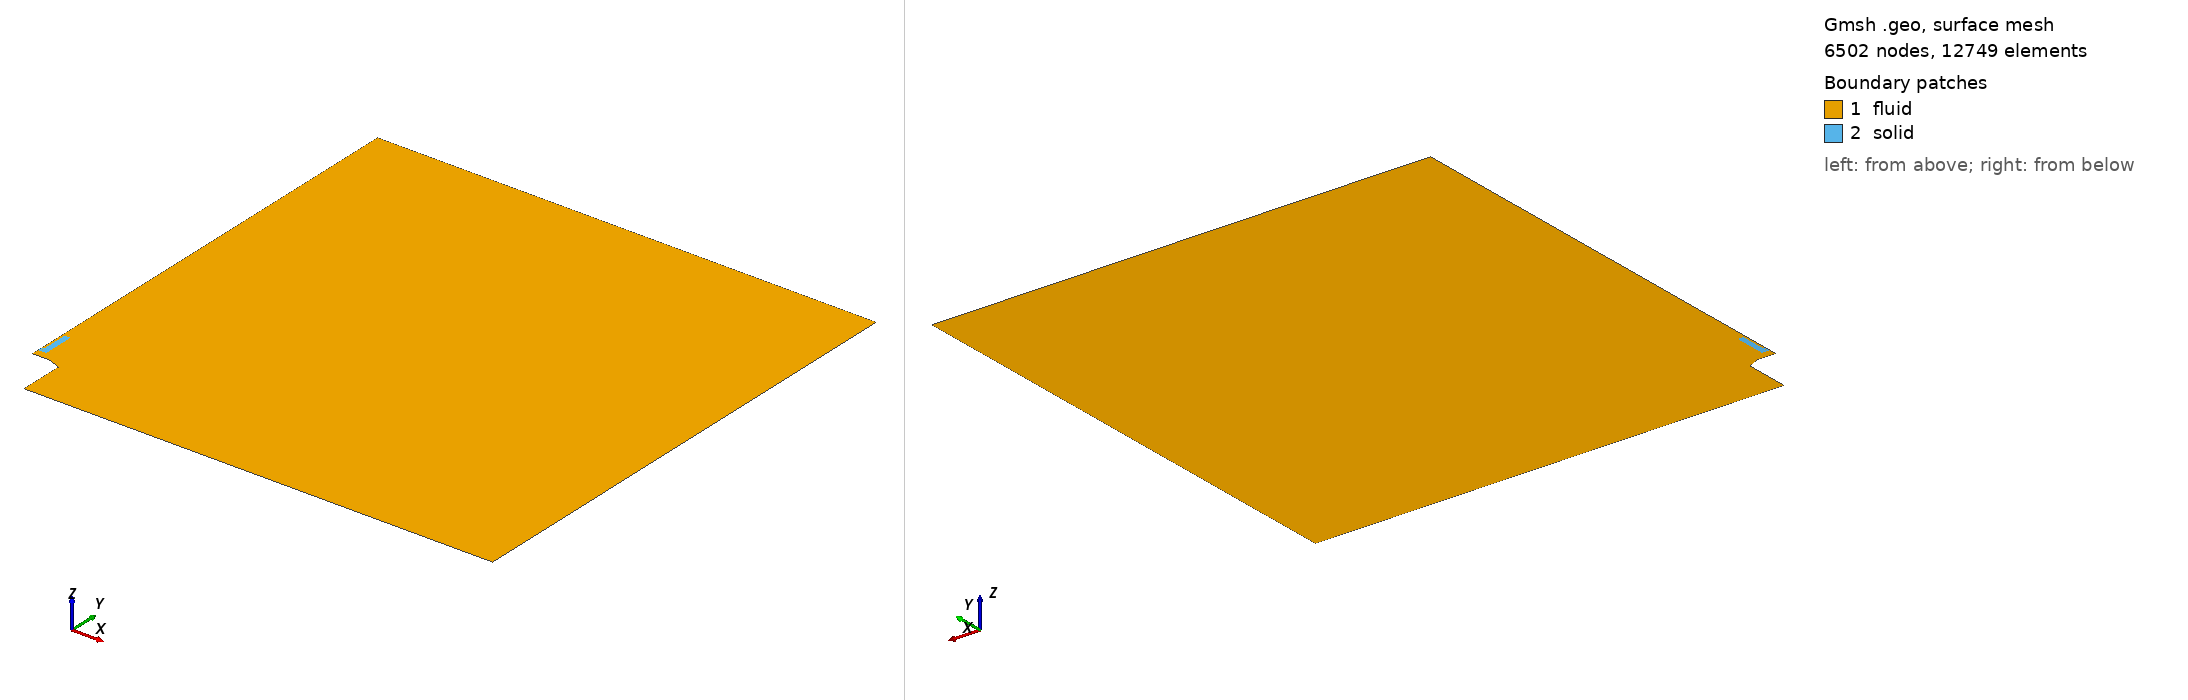

Gmsh geometry script, surface-meshed: 6502 nodes, 12749 surface elements. Boundary patches (legend numbers): 1 fluid, 2 solid. Left view from above one corner, right view from below the opposite corner. Legend entries are the model's physical surfaces. The drawing asked Gmsh for element sizes between 1% and 20% of the model's largest extent; the script's own settings can give other sizes.

=== mesh_v2_15mm_010um_heatProbe_coarse.geo (drawn) ===
clF = 0.001600*4.0000;
clB = 0.000800*2.0;
clM = 0.000800*2.0;
clS = 0.000600*1.4142;
cl0 = 0.007200*2.0;
cl1 = 0.024000*2.0;
cl2 = 0.072000*2.0;

radius = 1.0;

int_radius = 2.38*25.4/2000;
ext_radius = 2.89*25.4/2000;
burner_base_radius = 4.725*25.4/2000;

burner_height = 0.10;
flame_dist = 0.0025;

mat_location = burner_height + 0.015;  //arbitrary value
mat_wide = 0.5*1.25*25.4/1000;
mat_thick = 0.75*25.4/1000;
insulator = 1.00*25.4/1000 + mat_thick;
insulator_wide = 0.5*1.00*25.4/1000;
mat_holder = 1.75*25.4/1000 + mat_thick;
mat_BL_layer_x = 0.0030;
mat_BL_layer_y = 0.0030;


Point(2) = {ext_radius, burner_height, 0.0, 0.000200};
Point(3) = {int_radius, burner_height, 0.0, 1.0};
Point(4) = {mat_wide + mat_BL_layer_x, burner_height, 0.0, 1.0};
Point(5) = {               0., burner_height, 0.0, 1.0};

delta = (mat_location - mat_BL_layer_y - burner_height - flame_dist);
flame_pos = burner_height + flame_dist;

/*Point( 8) = {     0.0,        flame_pos + 0.33*delta, 0.,     clS};*/
/*Point( 9) = {     0.0,        flame_pos + 0.66*delta, 0.,     clS};*/
Point(10) = {     0.0, mat_location - mat_BL_layer_y, 0.,     clS};
Point(11) = {     0.0, mat_location                 , 0., 0.7*clS};
Point(12) = {mat_wide, mat_location                 , 0.,     1.0};
Point(13) = {mat_wide,      mat_location + mat_thick, 0.,     1.0};
Point(14) = {mat_wide,      mat_location + insulator, 0.,     1.0};

Point(15) = {mat_wide,                  mat_location + 1.*mat_holder, 0., 1.};
Point(16) = {     0.0,                  mat_location + 1.*mat_holder, 0., clM};
Point(17) = {     0.0, mat_BL_layer_y + mat_location + 1.*mat_holder, 0., 2.0*clS};
/*Point(18) = {     0.0,                          burner_height + 0.55, 0., 6.*clF};*/

Point(20) = {              0.00, radius, 0., 0.20*cl2};
/*Point(21) = {              0.25, radius, 0.,      1.0};*/
Point(22) = {            radius, radius, 0.,      cl2};
Point(24) = {            radius,     0., 0.,      cl2};
Point(25) = {burner_base_radius,     0., 0., 6.66*clB};

aux = 0.5*(burner_base_radius + ext_radius);
Point(26) = {burner_base_radius, burner_height-0.0110, 0.0, clB};
Point(27) = {               aux, burner_height-0.0055, 0.0, clB};

offset = 0.0;
Point(28) = {       burner_base_radius, burner_height + flame_dist, 0., 1.0};
Point(29) = {                      aux, burner_height + flame_dist, 0., 1.0};
Point(30) = {      ext_radius + offset, burner_height + flame_dist, 0., 1.0};
Point(31) = {               int_radius, burner_height + flame_dist, 0., 1.0};
Point(32) = {mat_wide + mat_BL_layer_x, burner_height + flame_dist, 0., 1.0};
Point(33) = {                       0., burner_height + flame_dist, 0., clS};


Point(41) = {mat_wide + mat_BL_layer_x,            - mat_BL_layer_y + mat_location, 0., 1.};
Point(43) = {mat_wide + mat_BL_layer_x,                   mat_thick + mat_location, 0., 1.};
Point(44) = {mat_wide + mat_BL_layer_x,                   insulator + mat_location, 0., 1.};
Point(45) = {mat_wide + mat_BL_layer_x, mat_holder + mat_BL_layer_y + mat_location, 0., 1.};


x1 = 0.0;
y1 = 0.4*25.4/1000;
Point(51) = {  x1, mat_location + y1, 0., clM/2.0};

x2 = 0.3*25.4/2000;
y2 = 0.4*25.4/1000;
Point(52) = {  x2, mat_location + y2, 0., clM/2.0};

x3 = 0.3*25.4/2000;
y3 = 0.05*25.4/1000;
Point(53) = {  x3, mat_location + y3, 0., clM/2.0};

x4 = 0.35*25.4/2000;
y4 = 0.05*25.4/1000;
Point(54) = {  x4, mat_location + y4, 0., clM/2.0};

x5 = 0.35*25.4/2000;
Point(55) = {  x5, mat_location + mat_holder, 0., 2*clM/2.0};

x6 = 0.35*25.4/2000;
Point(56) = {  x6, mat_location + mat_holder + mat_BL_layer_y, 0., clM/2.0};


Line( 1) = {2, 3};
Line( 2) = {3, 4};
Line( 3) = {3, 31};
Line( 4) = {4, 32};
Line( 5) = {4, 5};
Line( 6) = {5, 33};

Line(10) = {26, 28};
Line(11) = {28, 29};
Line(12) = {29, 30};
Line(13) = {27, 29};
Line(14) = {26, 27};
Line(15) = {27,  2};
Line(16) = { 2, 30};
Line(17) = {30, 31};
Line(18) = {31, 32};
Line(19) = {32, 33};

/*Line(20) = {33,  8};*/
/*Line(21) = { 8,  9};*/
Line(22) = {33, 10};
Line(23) = {10, 41};
Line(26) = {41, 43};
Line(27) = {43, 44};
Line(28) = {44, 45};
Line(29) = {45, 56};
Line(30) = {56, 17};
Line(31) = {17, 20};

Line(41) = {20, 22};
Line(42) = {22, 24};
Line(43) = {24, 25};
Line(44) = {25, 26};

Line(50) = {10, 11};
Line(51) = {11, 12};
Line(52) = {12, 41};
Line(53) = {13, 43};
Line(54) = {12, 13};
Line(55) = {13, 14};
Line(56) = {14, 15};
Line(57) = {15, 55};
Line(58) = {45, 15};
Line(59) = {16, 17};
Line(60) = {44, 14};

Line(61) = {11, 51};
Line(62) = {51, 52};
Line(63) = {52, 53};
Line(64) = {53, 54};
Line(65) = {54, 55};
Line(66) = {55, 56};
Line(67) = {55, 16};
Line(68) = {16, 51};

/*horizontal*/
Transfinite Line {  1} = 10 Using Bump 0.75;
Transfinite Line { 17} = 10 Using Bump 0.75;
Transfinite Line {  2} = 18 Using Progression 1.02;
Transfinite Line { 18} = 18 Using Progression 1.02;

Transfinite Line {- 5} = 26 Using Progression 1.00;
Transfinite Line {-19} = 26 Using Progression 1.00;
Transfinite Line { 23} = 26 Using Progression 1.00;
Transfinite Line {-51} = 26 Using Progression 1.00;

Transfinite Line { 26} = 18 Using Progression 1.052;
Transfinite Line { 54} = 18 Using Progression 1.075;

/*vertical*/
Transfinite Line {  3} = 35 Using Progression 1.1;
Transfinite Line { 16} = 35 Using Progression 1.1;
Transfinite Line {  4} = 35 Using Progression 1.1;
Transfinite Line {  6} = 35 Using Progression 1.1;
Transfinite Line { 13} = 35 Using Progression 1.0;
Transfinite Line { 10} = 35 Using Progression 1.0;

/*burner*/
Transfinite Line {-15} = 15 Using Progression 1.04;
Transfinite Line {-12} = 15 Using Progression 1.04;
Transfinite Line { 14} = 11 Using Progression 1.00;
Transfinite Line { 11} = 11 Using Progression 1.00;

/*material*/
Transfinite Line {-50} = 10 Using Progression 1.100;
Transfinite Line { 52} = 10 Using Progression 1.100;
Transfinite Line { 53} = 10 Using Progression 1.100;
Transfinite Line {-58} = 10 Using Progression 1.100;
Transfinite Line {-60} = 10 Using Progression 1.100;
Transfinite Line { 66} = 10 Using Progression 1.100;
Transfinite Line { 59} = 10 Using Progression 1.100;

Transfinite Line { 67} = 3 Using Progression 1.020;
Transfinite Line { 30} = 3 Using Progression 1.020;
/*Transfinite Line { 66} = 31 Using Progression 1.033;*/

Transfinite Line { 27} = 11 Using Progression 1.02;
Transfinite Line { 55} = 11 Using Progression 1.02;

Transfinite Line {-28} = 9 Using Progression 1.005;
Transfinite Line {-56} = 9 Using Progression 1.02;

Transfinite Line { 57} = 8 Using Progression 1.00;
Transfinite Line {-29} = 8 Using Progression 1.027;

Line Loop(40) = {10:12,17:19,22:23,26:31,41:44};
Plane Surface(1) = {40};

Line Loop(41) = {62:65,67,68};
Plane Surface(2) = {-41};

Point(70) = {  0.080, burner_height - 0.028, 0., 2.250*clF};
Point(71) = {  0.120, burner_height - 0.025, 0., 2.500*clF};
Point(72) = {  0.160, burner_height - 0.020, 0., 2.625*clF};
Point(73) = {  0.200, burner_height - 0.012, 0., 2.750*clF};
Point(74) = {  0.230, burner_height + 0.000, 0., 2.875*clF};
Point(75) = {  0.260, burner_height + 0.020, 0., 3.000*clF};
Point(76) = {  0.280, burner_height + 0.050, 0., 3.125*clF};
Point(77) = {  0.300, burner_height + 0.080, 0., 3.250*clF};
Point(78) = {  0.320, burner_height + 0.120, 0., 3.375*clF};
Point(79) = {  0.330, burner_height + 0.160, 0., 3.500*clF};
Point(80) = {  0.340, burner_height + 0.200, 0., 3.625*clF};
Point(81) = {  0.345, burner_height + 0.240, 0., 3.750*clF};
Point(82) = {  0.350, burner_height + 0.280, 0., 4.000*clF};
Point(83) = {  0.350, burner_height + 0.320, 0., 4.250*clF};
Point(84) = {  0.350, burner_height + 0.360, 0., 4.500*clF};
Point(85) = {  0.350, burner_height + 0.400, 0., 4.750*clF};
Point(86) = {  0.350, burner_height + 0.500, 0., 5.000*clF};
Point(87) = {  0.350, burner_height + 0.600, 0., 5.500*clF};
Point(88) = {  0.350, burner_height + 0.700, 0., 6.000*clF};
Point(89) = {  0.350, burner_height + 0.800, 0., 6.000*clF};
/*Point(90) = {  0.250, burner_height + 0.900, 0., 6.000*clF};*/
Point{70:89} In Surface{1};

Point(101) = {             0.000500, flame_dist + burner_height, 0., 1.0};
Point(102) = {int_radius + 0.000281,              burner_height, 0., 1.0};
Point(103) = {int_radius - 0.000281,              burner_height, 0., 1.0};
Point(104) = {int_radius           ,   0.000010 + burner_height, 0., 1.0};
/*Point(105) = {      0.005 - 0.00050, flame_dist + burner_height, 0., 1.0};*/
/*Point(106) = {      0.005 + 0.00050, flame_dist + burner_height, 0., 1.0};*/
Point(107) = {        0.           ,  -0.000120 + mat_location , 0., 1.0};

Line Loop(42) = {1,3,-17,-16};
Plane Surface(3) = {42};
Transfinite Surface {3} Alternate;

Line Loop(43) = {4,-18,-3,2};
Plane Surface(4) = {43};
Transfinite Surface {4} Alternate;

Line Loop(44) = {-4,5,6,-19};
Plane Surface(5) = {44};
Transfinite Surface {5} Alternate;

Line Loop(45) = {15,16,-12,-13};
Plane Surface(6) = {45};
Transfinite Surface {6} Alternate;

Line Loop(46) = {14,13,-11,-10};
Plane Surface(7) = {46};
Transfinite Surface {7} Alternate;


Line Loop(50) = {51,52,-23,50};
Plane Surface(11) = {50};
Transfinite Surface {11};

Line Loop(51) = {-53, -54, 52, 26};
Plane Surface(12) = {-51};
Transfinite Surface {12};

Line Loop(52) = {-60,-27, -53, 55};
Plane Surface(13) = {52};
Transfinite Surface {13};

Line Loop(53) = {60, 56, -58, -28};
Plane Surface(14) = {53};
Transfinite Surface {14} Right;

Line Loop(54) = {66,-29, 58, 57};
Plane Surface(15) = {54};
Transfinite Surface {15};

Line Loop(55) = {66,30,-59,-67};
Plane Surface(16) = {-55};
Transfinite Surface {16};

Line Loop(60) = {62:65,-57,-56,-55,-54,-51,61};
Plane Surface(20) = {60};

/*#########################*/

Physical Line("inlet") = {1,2,5};
Physical Line("symmetry") = {6,22,50,31,59,68};
Physical Line("burner") = {44,14,15};
Physical Line("linear") = {41,42,43};
Physical Line("wall_sym") = {61};
Physical Surface("fluid") = {1:7,11:16};
Physical Surface("solid") = {20};
